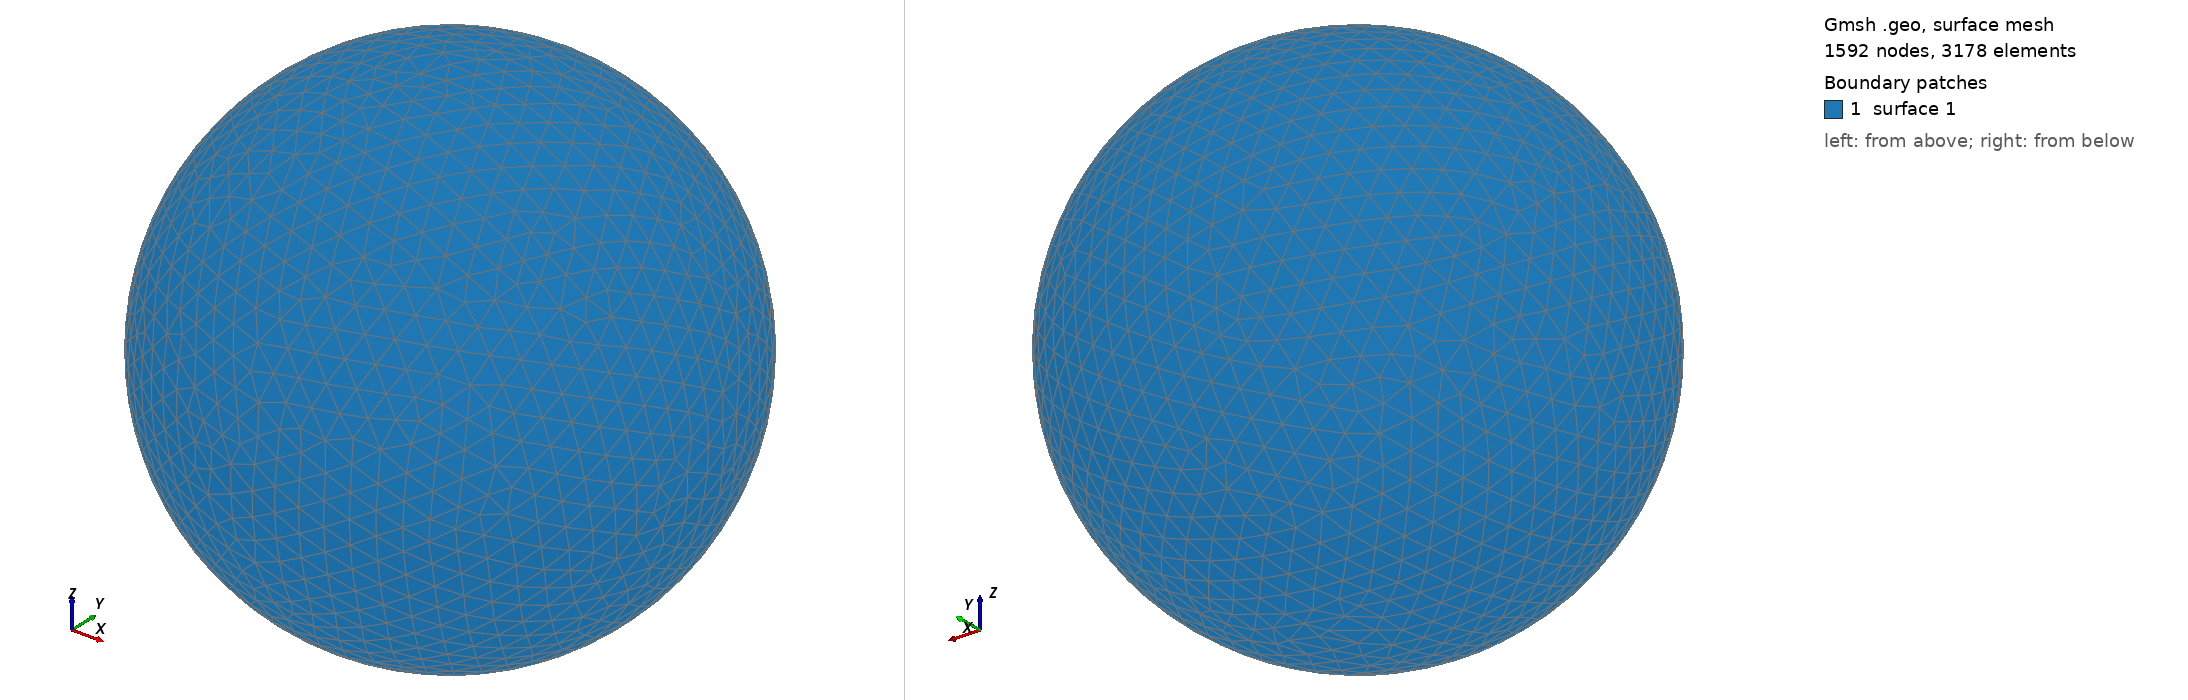

Gmsh geometry script, surface-meshed: 1592 nodes, 3178 surface elements. Boundary patches (legend numbers): 1 surface 1. Left view from above one corner, right view from below the opposite corner. The script declares no physical surfaces, so the legend lists its geometric surfaces. The drawing asked Gmsh for element sizes between 1% and 20% of the model's largest extent; the script's own settings can give other sizes.

=== shot1710.geo (drawn) ===
SetFactory("OpenCASCADE");
Point(1) = {0,0,0,0};
Sphere(1) = {0,0,0,0.07381000};
MeshSize{ PointsOf{ Surface{:}; } } = 0.007381000;
Mesh.ElementOrder=1;
Mesh.Format=39;
